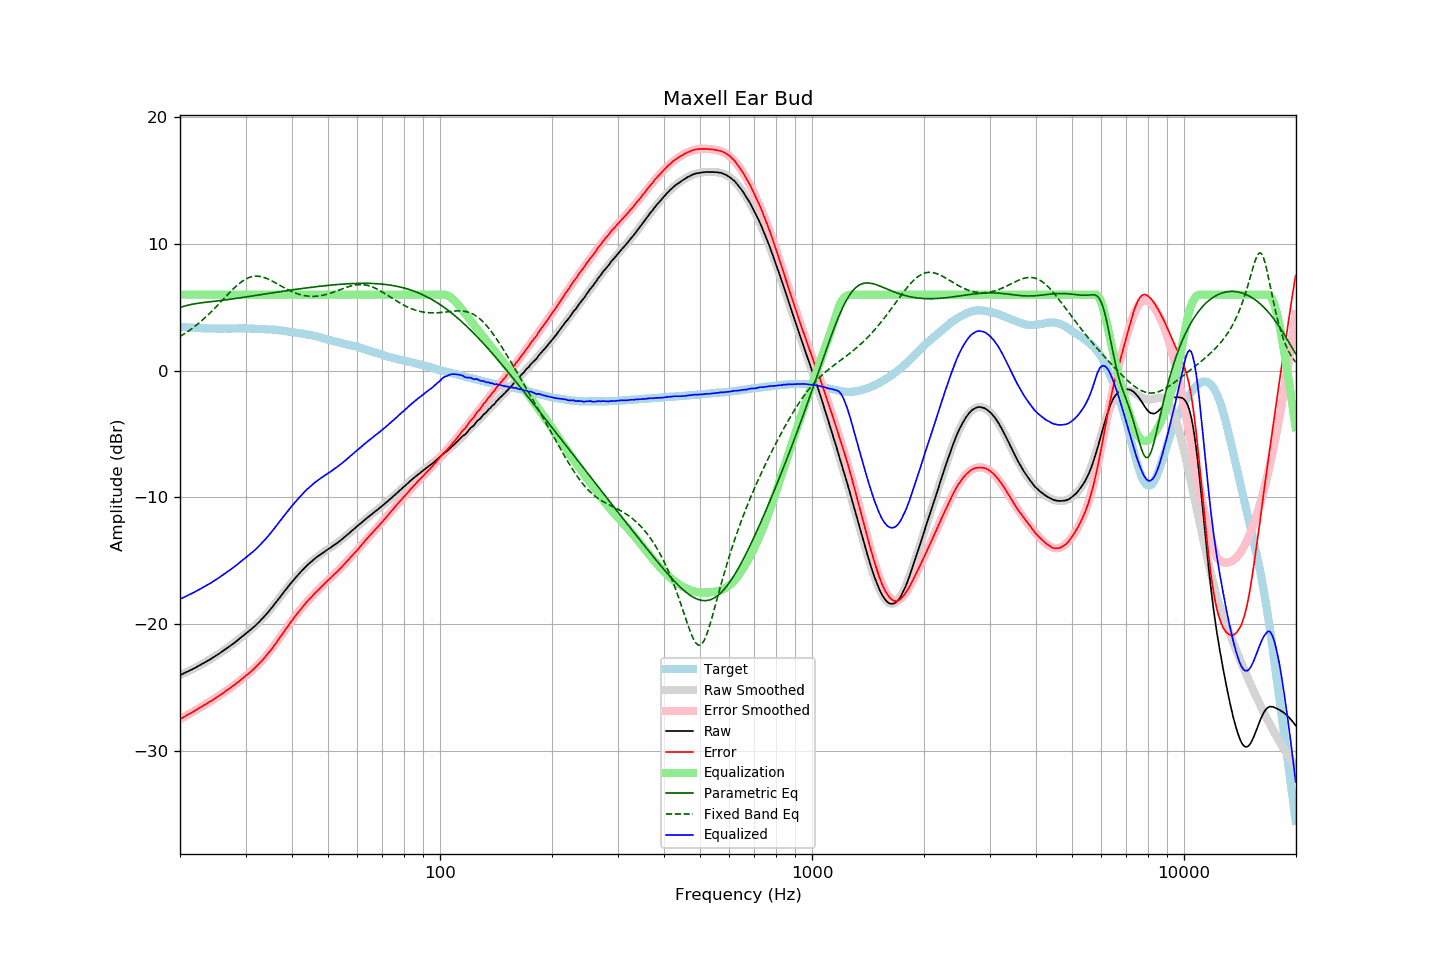

The file beside this chart, header and first rows:
frequency, raw, error, smoothed, error_smoothed, equalization, parametric_eq, fixed_band_eq, equalized_raw, equalized_smoothed, target
20.00, -24.02, -27.49, -24.02, -27.49, 6.00, 4.98, 2.70, -18.02, -18.02, 3.47
20.20, -23.96, -27.42, -23.96, -27.42, 6.00, 5.02, 2.77, -17.96, -17.96, 3.46
20.40, -23.90, -27.35, -23.91, -27.35, 6.00, 5.06, 2.85, -17.90, -17.91, 3.45
20.61, -23.85, -27.28, -23.85, -27.28, 6.00, 5.10, 2.93, -17.85, -17.85, 3.44
20.81, -23.78, -27.20, -23.79, -27.21, 6.00, 5.14, 3.02, -17.78, -17.79, 3.42
21.02, -23.72, -27.13, -23.73, -27.14, 6.00, 5.17, 3.10, -17.72, -17.73, 3.41
21.23, -23.66, -27.06, -23.66, -27.07, 6.00, 5.20, 3.19, -17.66, -17.66, 3.40
21.44, -23.60, -27.01, -23.60, -26.99, 6.00, 5.23, 3.28, -17.60, -17.60, 3.41
21.66, -23.54, -26.92, -23.54, -26.92, 6.00, 5.25, 3.38, -17.54, -17.54, 3.39
21.87, -23.47, -26.86, -23.47, -26.85, 6.00, 5.28, 3.47, -17.47, -17.47, 3.38
22.09, -23.40, -26.77, -23.40, -26.77, 6.00, 5.30, 3.57, -17.40, -17.40, 3.36
22.31, -23.33, -26.70, -23.34, -26.70, 6.00, 5.32, 3.68, -17.33, -17.34, 3.36
22.54, -23.27, -26.62, -23.27, -26.62, 6.00, 5.33, 3.78, -17.27, -17.27, 3.35
22.76, -23.19, -26.55, -23.20, -26.55, 6.00, 5.35, 3.89, -17.19, -17.20, 3.35
22.99, -23.12, -26.47, -23.13, -26.47, 6.00, 5.37, 4.00, -17.12, -17.13, 3.34
23.22, -23.05, -26.39, -23.06, -26.40, 6.00, 5.38, 4.11, -17.05, -17.06, 3.33
23.45, -22.98, -26.32, -22.98, -26.32, 6.00, 5.40, 4.23, -16.98, -16.98, 3.34
23.69, -22.92, -26.25, -22.91, -26.24, 6.00, 5.41, 4.35, -16.92, -16.91, 3.33
23.92, -22.83, -26.15, -22.83, -26.16, 6.00, 5.43, 4.47, -16.83, -16.83, 3.32
24.16, -22.76, -26.09, -22.76, -26.08, 6.00, 5.44, 4.59, -16.76, -16.76, 3.33
24.40, -22.68, -26.01, -22.68, -26.00, 6.00, 5.46, 4.72, -16.68, -16.68, 3.33
24.65, -22.59, -25.92, -22.60, -25.92, 6.00, 5.47, 4.85, -16.59, -16.60, 3.33
24.89, -22.51, -25.84, -22.52, -25.84, 6.00, 5.49, 4.98, -16.51, -16.52, 3.33
25.14, -22.43, -25.75, -22.44, -25.76, 6.00, 5.50, 5.11, -16.43, -16.44, 3.32
25.39, -22.35, -25.67, -22.35, -25.67, 6.00, 5.52, 5.24, -16.35, -16.35, 3.32
25.65, -22.26, -25.58, -22.27, -25.59, 6.00, 5.53, 5.38, -16.26, -16.27, 3.31
25.91, -22.19, -25.50, -22.18, -25.50, 6.00, 5.55, 5.51, -16.19, -16.18, 3.31
26.16, -22.09, -25.42, -22.10, -25.41, 6.00, 5.56, 5.65, -16.09, -16.10, 3.32
26.43, -22.01, -25.33, -22.01, -25.33, 6.00, 5.58, 5.78, -16.01, -16.01, 3.32
26.69, -21.91, -25.24, -21.92, -25.24, 6.00, 5.60, 5.92, -15.91, -15.92, 3.32
26.96, -21.83, -25.15, -21.83, -25.15, 6.00, 5.61, 6.05, -15.83, -15.83, 3.32
27.23, -21.74, -25.05, -21.73, -25.06, 6.00, 5.63, 6.18, -15.74, -15.73, 3.32
27.50, -21.64, -24.96, -21.64, -24.97, 6.00, 5.65, 6.31, -15.64, -15.64, 3.32
27.77, -21.55, -24.88, -21.54, -24.87, 6.00, 5.67, 6.44, -15.55, -15.54, 3.33
28.05, -21.45, -24.78, -21.45, -24.78, 6.00, 5.68, 6.56, -15.45, -15.45, 3.33
28.33, -21.35, -24.69, -21.35, -24.68, 6.00, 5.70, 6.68, -15.35, -15.35, 3.33
28.62, -21.26, -24.59, -21.25, -24.58, 6.00, 5.72, 6.79, -15.26, -15.25, 3.33
28.90, -21.14, -24.49, -21.15, -24.49, 6.00, 5.74, 6.89, -15.14, -15.15, 3.34
29.19, -21.04, -24.38, -21.05, -24.39, 6.00, 5.76, 6.99, -15.04, -15.05, 3.34
29.48, -20.93, -24.27, -20.95, -24.28, 6.00, 5.78, 7.08, -14.93, -14.95, 3.34
29.78, -20.84, -24.17, -20.85, -24.18, 6.00, 5.80, 7.16, -14.84, -14.85, 3.34
30.08, -20.74, -24.07, -20.75, -24.08, 6.00, 5.82, 7.24, -14.74, -14.75, 3.34
30.38, -20.64, -23.96, -20.64, -23.97, 6.00, 5.84, 7.30, -14.64, -14.64, 3.32
30.68, -20.53, -23.86, -20.54, -23.86, 6.00, 5.86, 7.35, -14.53, -14.54, 3.32
30.99, -20.44, -23.76, -20.43, -23.75, 6.00, 5.87, 7.39, -14.44, -14.43, 3.32
31.30, -20.33, -23.64, -20.32, -23.64, 6.00, 5.89, 7.43, -14.33, -14.32, 3.32
31.61, -20.21, -23.53, -20.21, -23.52, 6.00, 5.91, 7.45, -14.21, -14.21, 3.32
31.93, -20.11, -23.40, -20.09, -23.40, 6.00, 5.93, 7.46, -14.11, -14.09, 3.29
32.24, -19.97, -23.27, -19.97, -23.27, 6.00, 5.95, 7.46, -13.97, -13.97, 3.30
32.57, -19.86, -23.15, -19.85, -23.14, 6.00, 5.97, 7.45, -13.86, -13.85, 3.29
32.89, -19.72, -23.01, -19.72, -23.01, 6.00, 5.99, 7.43, -13.72, -13.72, 3.29
33.22, -19.59, -22.88, -19.59, -22.88, 6.00, 6.01, 7.40, -13.59, -13.59, 3.29
33.55, -19.45, -22.74, -19.45, -22.73, 6.00, 6.03, 7.37, -13.45, -13.45, 3.28
33.89, -19.31, -22.58, -19.31, -22.59, 6.00, 6.05, 7.33, -13.31, -13.31, 3.27
34.23, -19.17, -22.43, -19.17, -22.44, 6.00, 6.07, 7.28, -13.17, -13.17, 3.26
34.57, -19.02, -22.28, -19.02, -22.28, 6.00, 6.09, 7.22, -13.02, -13.02, 3.25
34.92, -18.88, -22.12, -18.87, -22.12, 6.00, 6.11, 7.16, -12.88, -12.87, 3.24
35.27, -18.72, -21.97, -18.71, -21.95, 6.00, 6.13, 7.10, -12.72, -12.71, 3.26
35.62, -18.56, -21.79, -18.55, -21.79, 6.00, 6.15, 7.03, -12.56, -12.55, 3.24
35.97, -18.39, -21.62, -18.39, -21.62, 6.00, 6.17, 6.96, -12.39, -12.39, 3.23
... 635 more rows
